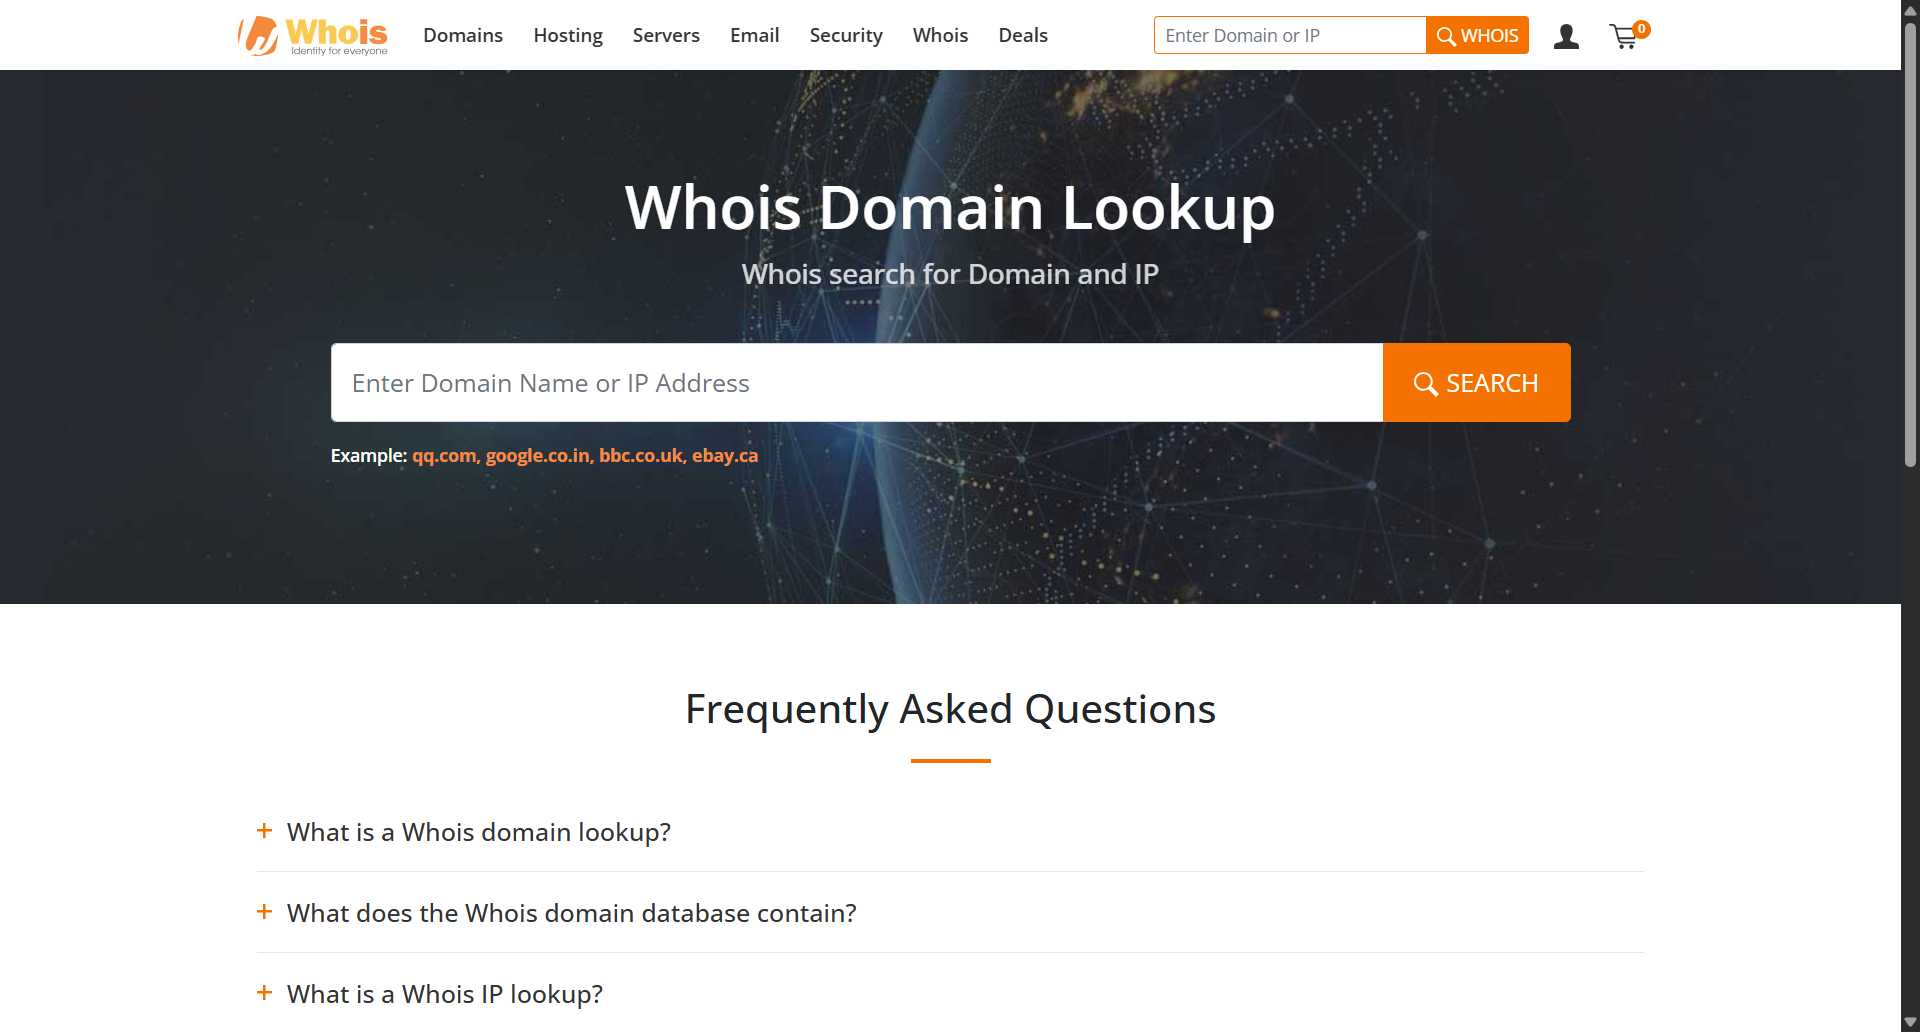
Workflow: domain_name_automation_assignment_1

Step 1: Use Browser Chrome: Free Whois Lookup - Whois IP Search & Whois Domain Lookup | Whois.com in window 'Free Whois Lookup - Whois IP Search & Whois Domain Lookup | Whois.com' (chrome.exe)

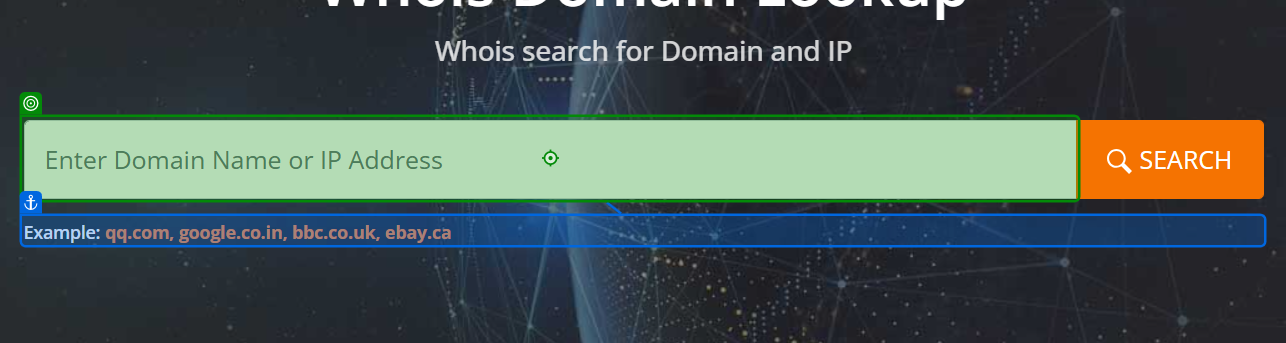
Step 2: type [domain_name] into the text box 'query' in window 'Free Whois Lookup - Whois IP Search & Whois Domain Lookup | Whois.com' (chrome.exe)

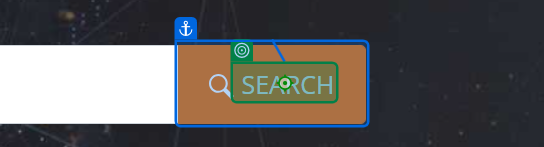
Step 3: click on the element in window 'Free Whois Lookup - Whois IP Search & Whois Domain Lookup | Whois.com' (chrome.exe)

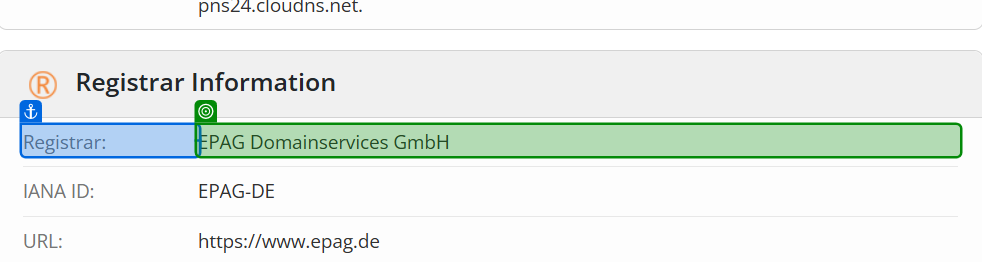
Step 4: get-text from the element 'EPAG Domainservices GmbH' in window 'Whois transfermarkt.co.uk' (chrome.exe)

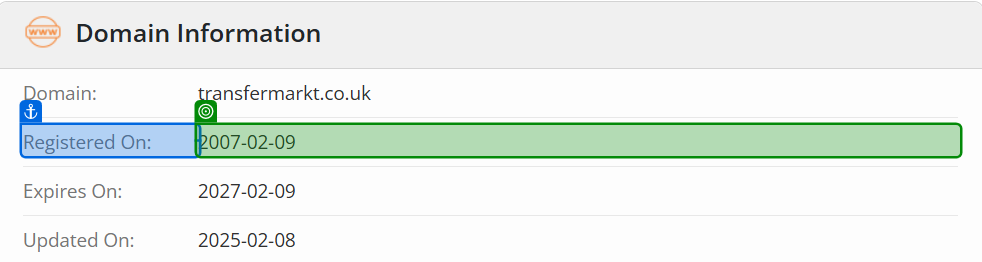
Step 5: get-text from the element '2007-02-09' in window 'Whois transfermarkt.co.uk' (chrome.exe)

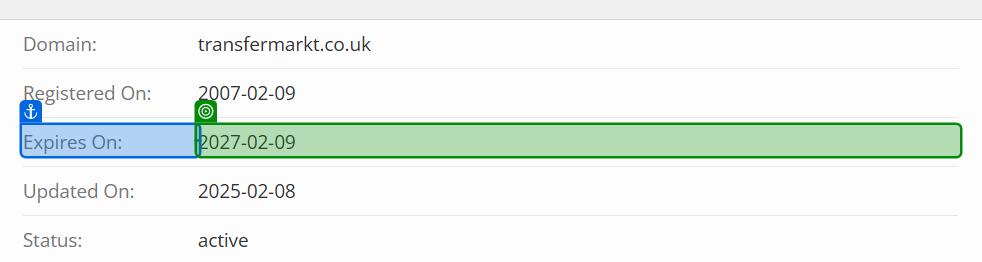
Step 6: get-text from the element '2027-02-09' in window 'Whois transfermarkt.co.uk' (chrome.exe)
